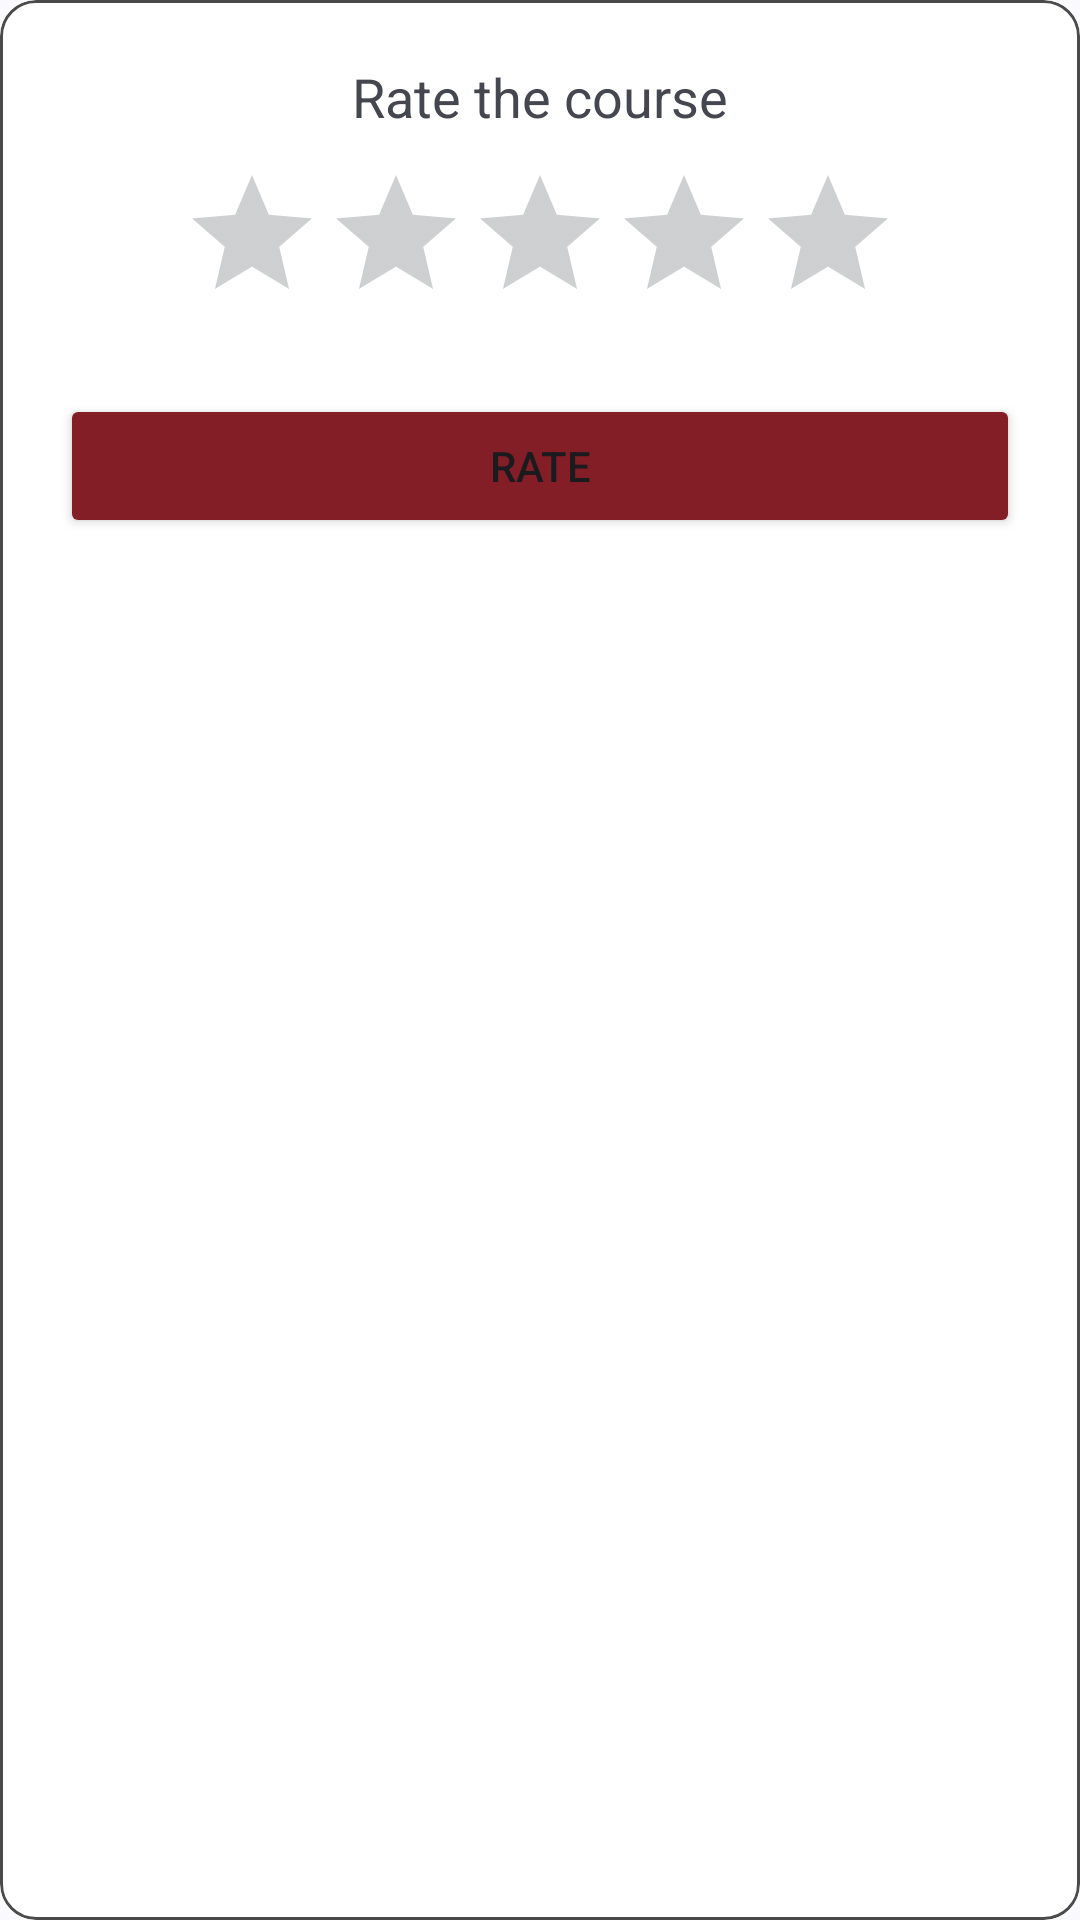

The Android layout XML behind this screen, and the referenced resources:
<!-- AndroidManifest.xml: application theme Theme.EducationApp -->
<!-- res/layout/ratingdialog.xml -->
<?xml version="1.0" encoding="utf-8"?>
<com.google.android.material.card.MaterialCardView xmlns:android="http://schemas.android.com/apk/res/android"
    android:layout_width="match_parent"
    xmlns:app="http://schemas.android.com/apk/res-auto"
    android:backgroundTint="@color/white"
    app:strokeColor="@color/grey"
    app:strokeWidth="1dp"

    android:layout_height="wrap_content"

    >
<LinearLayout
    android:layout_width="match_parent"
    android:orientation="vertical"
    android:padding="20dp"
    android:layout_height="wrap_content">
    <TextView
        android:id="@+id/titleTextView"
        android:layout_width="wrap_content"
        android:layout_height="wrap_content"
        android:text="Rate the course"
        android:textAppearance="?android:attr/textAppearanceMedium"
        android:layout_gravity="center"
        android:paddingBottom="10dp"/>

    <RatingBar
        android:id="@+id/ratingBar"
        android:layout_width="wrap_content"
        android:layout_height="wrap_content"
        android:numStars="5"
        android:progressTint="@color/ratingbar_color_selector"
        android:secondaryProgressTint="@color/gray"
        android:stepSize="1.0"
        android:backgroundTint="@color/gray"
        android:isIndicator="false"
        android:layout_gravity="center" />


    <Button
        android:id="@+id/rateButton"
        android:layout_width="match_parent"
        android:layout_height="wrap_content"
        android:text="Rate"
        android:backgroundTint="@color/orange"
        android:layout_marginTop="20dp"/>
</LinearLayout>
</com.google.android.material.card.MaterialCardView>
<!-- resources referenced by this layout -->
<resources>
  <color name="gray">#B0BEC5</color>
  <color name="grey">#4B4B4B</color>
  <color name="orange">#841e26</color>
  <color name="white">#FFFFFFFF</color>
  <style name="Theme.EducationApp" parent="Base.Theme.EducationApp" />
  <style name="Base.Theme.EducationApp" parent="Theme.Material3.DynamicColors.Light.NoActionBar">
          
          <item name="android:statusBarColor">@color/orange</item>
          
      </style>
</resources>
